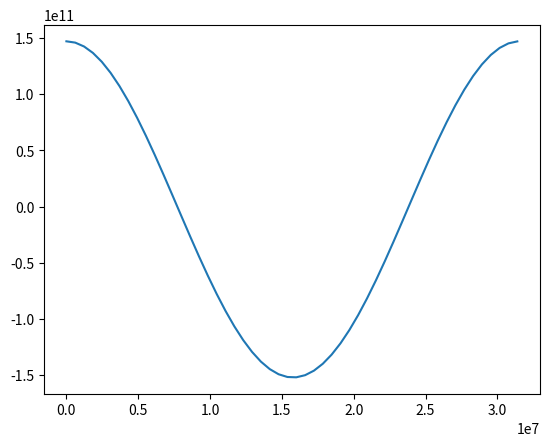
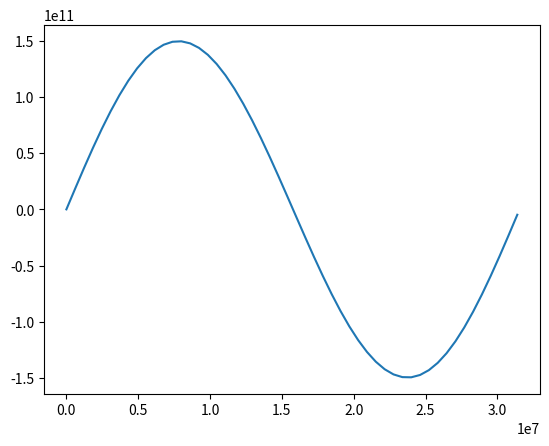
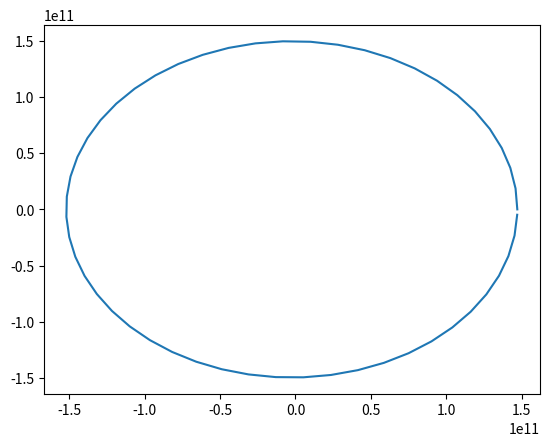

Python code for these plots, in order:
# -*- coding: utf-8 -*-
"""
Created on Sun Oct 25 11:41:10 2020

[redacted]
"""

#Lab 07, Q2: Newman exercise 8.13


from math import sin,pi
import numpy as np
import matplotlib.pyplot as plt 
import scipy.constants as pc

#Q2.a

G=6.6738*10**-11 #gravitational constant m^3/kg*s^2
M_sun=1.9891*10**30 #mass of sun in m
a=0.0
b=3.2e7
N=52
H=(b-a)/N#interval of weeks
delta=1000 #km=1000m is the accuracy
x_0=1.4710*10**11 #initial position in m
v_x0=0.0
y_0=0.0
v_y0=3.0287*10**4 # initial velocity m/s




def f(r):
    x=r[0]
    v_x=r[1]
    y=r[2]
    v_y=r[3]
    f_x=-G*M_sun*x/np.sqrt(x**2 + y**2)**3
    f_y=-G*M_sun*y/np.sqrt(x**2 + y**2)**3
    return np.array([v_x,f_x,v_y,f_y],float)


tpoints=np.arange(a,b,H)
xpoints=[]
ypoints=[]
r=np.array([x_0,v_x0,y_0,v_y0], float)

for t in tpoints:
    xpoints.append(r[0])
    ypoints.append(r[2])
    
    n=1
    r1=r+0.5*H*f(r)
    r2=r+H*f(r1)

    # The array R1 stores the first row of the
    # extrapolation table, which contains only the single
    # modified midpoint estimate of the solution at the
    # end of the interval
    R1 = np.empty([1,4],float)
    R1[0] = 0.5*(r1 + r2 + 0.5*H*f(r2))

    # Now increase n until the required accuracy is reached
    error = 2*H*delta
    while error>H*delta:

        n += 1
        h = H/n

        # Modified midpoint method
        r1 = r + 0.5*h*f(r)
        r2 = r + h*f(r1)
        for i in range(n-1):
            r1 += h*f(r2)
            r2 += h*f(r1)

        # Calculate extrapolation estimates.  Arrays R1 and R2
        # hold the two most recent lines of the table
        R2 = R1
        R1 = np.empty([n,4],float)
        R1[0] = 0.5*(r1 + r2 + 0.5*h*f(r2))
        for m in range(1,n):
            epsilon = (R1[m-1]-R2[m-1])/((n/(n-1))**(2*m)-1)
            R1[m] = R1[m-1] + epsilon
        error = abs(epsilon[0])

    # Set r equal to the most accurate estimate we have,
    # before moving on to the next big step
    r = R1[n-1]

# Plot the results
plt.figure()
plt.plot(tpoints,xpoints)
plt.figure()
plt.plot(tpoints,ypoints)
plt.figure()
plt.plot(xpoints,ypoints)
plt.show()







# NEWMAN CODE
# from math import sin,pi
# from numpy import empty,array,arange
# from pylab import plot,show

# g = 9.81
# l = 0.1
# theta0 = 179*pi/180

# a = 0.0
# b = 1.0
# N = 52          # Number of "big steps"
# H = (b-a)/N      # Size of "big steps"
# delta = 1e-8     # Required position accuracy per unit time

# def f(r):
#     theta = r[0]
#     omega = r[1]
#     ftheta = omega
#     fomega = -(g/l)*sin(theta)
#     return array([ftheta,fomega],float)

# tpoints = arange(a,b,H)
# thetapoints = []
# r = array([theta0,0.0],float)

# # Do the "big steps" of size H
# for t in tpoints:

#     thetapoints.append(r[0])

#     # Do one modified midpoint step to get things started
#     n = 1
#     r1 = r + 0.5*H*f(r)
#     r2 = r + H*f(r1)

#     # The array R1 stores the first row of the
#     # extrapolation table, which contains only the single
#     # modified midpoint estimate of the solution at the
#     # end of the interval
#     R1 = empty([1,2],float)
#     R1[0] = 0.5*(r1 + r2 + 0.5*H*f(r2))

#     # Now increase n until the required accuracy is reached
#     error = 2*H*delta
#     while error>H*delta:

#         n += 1
#         h = H/n

#         # Modified midpoint method
#         r1 = r + 0.5*h*f(r)
#         r2 = r + h*f(r1)
#         for i in range(n-1):
#             r1 += h*f(r2)
#             r2 += h*f(r1)

#         # Calculate extrapolation estimates.  Arrays R1 and R2
#         # hold the two most recent lines of the table
#         R2 = R1
#         R1 = empty([n,2],float)
#         R1[0] = 0.5*(r1 + r2 + 0.5*h*f(r2))
#         for m in range(1,n):
#             epsilon = (R1[m-1]-R2[m-1])/((n/(n-1))**(2*m)-1)
#             R1[m] = R1[m-1] + epsilon
#         error = abs(epsilon[0])

#     # Set r equal to the most accurate estimate we have,
#     # before moving on to the next big step
#     r = R1[n-1]

# # Plot the results
# plot(tpoints,thetapoints)
# plot(tpoints,thetapoints,"b.")
# show()

